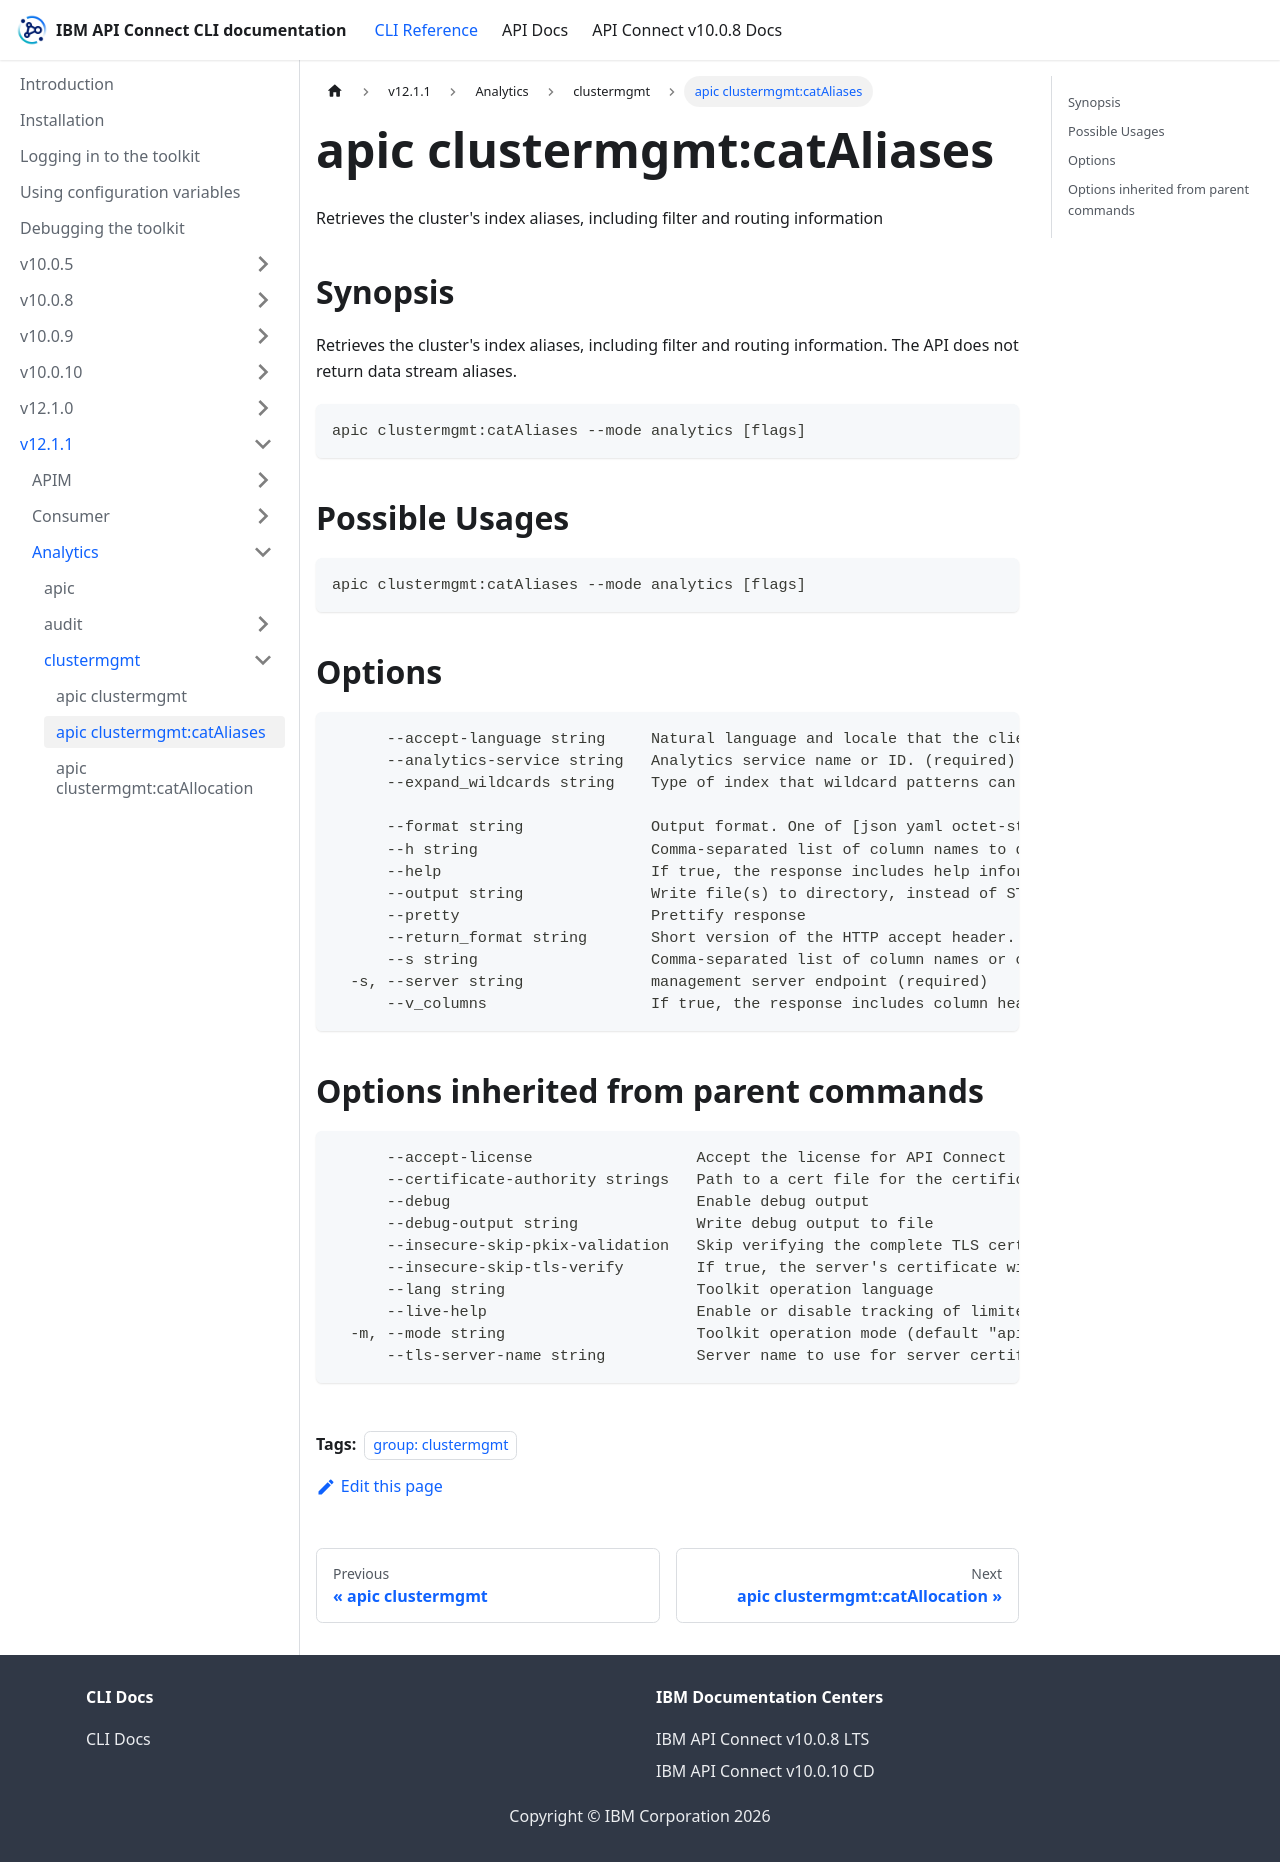

repository: ibm-apiconnect/clidocs · page: docs/v1211/analytics/clustermgmt/apic_clustermgmt_catAliases.html · generator: docusaurus

---
tags:
- "group: clustermgmt"
---
# apic clustermgmt:catAliases

Retrieves the cluster's index aliases, including filter and routing information

## Synopsis

Retrieves the cluster's index aliases, including filter and routing information. The API does not return data stream aliases.

```
apic clustermgmt:catAliases --mode analytics [flags]
```

## Possible Usages

```
apic clustermgmt:catAliases --mode analytics [flags]
```

## Options

```
      --accept-language string     Natural language and locale that the client prefers.
      --analytics-service string   Analytics service name or ID. (required)
      --expand_wildcards string    Type of index that wildcard patterns can match. If the request can target data streams, this argument determines whether wildcard expressions match hidden data streams. Supports comma-separated values, such as open,hidden.
                                   
      --format string              Output format. One of [json yaml octet-stream go-template=... go-template-file=...], defaults to yaml.
      --h string                   Comma-separated list of column names to display.
      --help                       If true, the response includes help information.
      --output string              Write file(s) to directory, instead of STDOUT (default "-")
      --pretty                     Prettify response
      --return_format string       Short version of the HTTP accept header. Valid values include JSON, YAML, etc.
      --s string                   Comma-separated list of column names or column aliases used to sort the response.
  -s, --server string              management server endpoint (required)
      --v_columns                  If true, the response includes column headings.
```

## Options inherited from parent commands

```
      --accept-license                  Accept the license for API Connect
      --certificate-authority strings   Path to a cert file for the certificate authority
      --debug                           Enable debug output
      --debug-output string             Write debug output to file
      --insecure-skip-pkix-validation   Skip verifying the complete TLS certificate chain (insecure)
      --insecure-skip-tls-verify        If true, the server's certificate will not be checked for validity. This will make your HTTPS connections insecure
      --lang string                     Toolkit operation language
      --live-help                       Enable or disable tracking of limited usage information
  -m, --mode string                     Toolkit operation mode (default "apim")
      --tls-server-name string          Server name to use for server certificate validation. If it is not provided, the hostname used to contact the server is used
```
